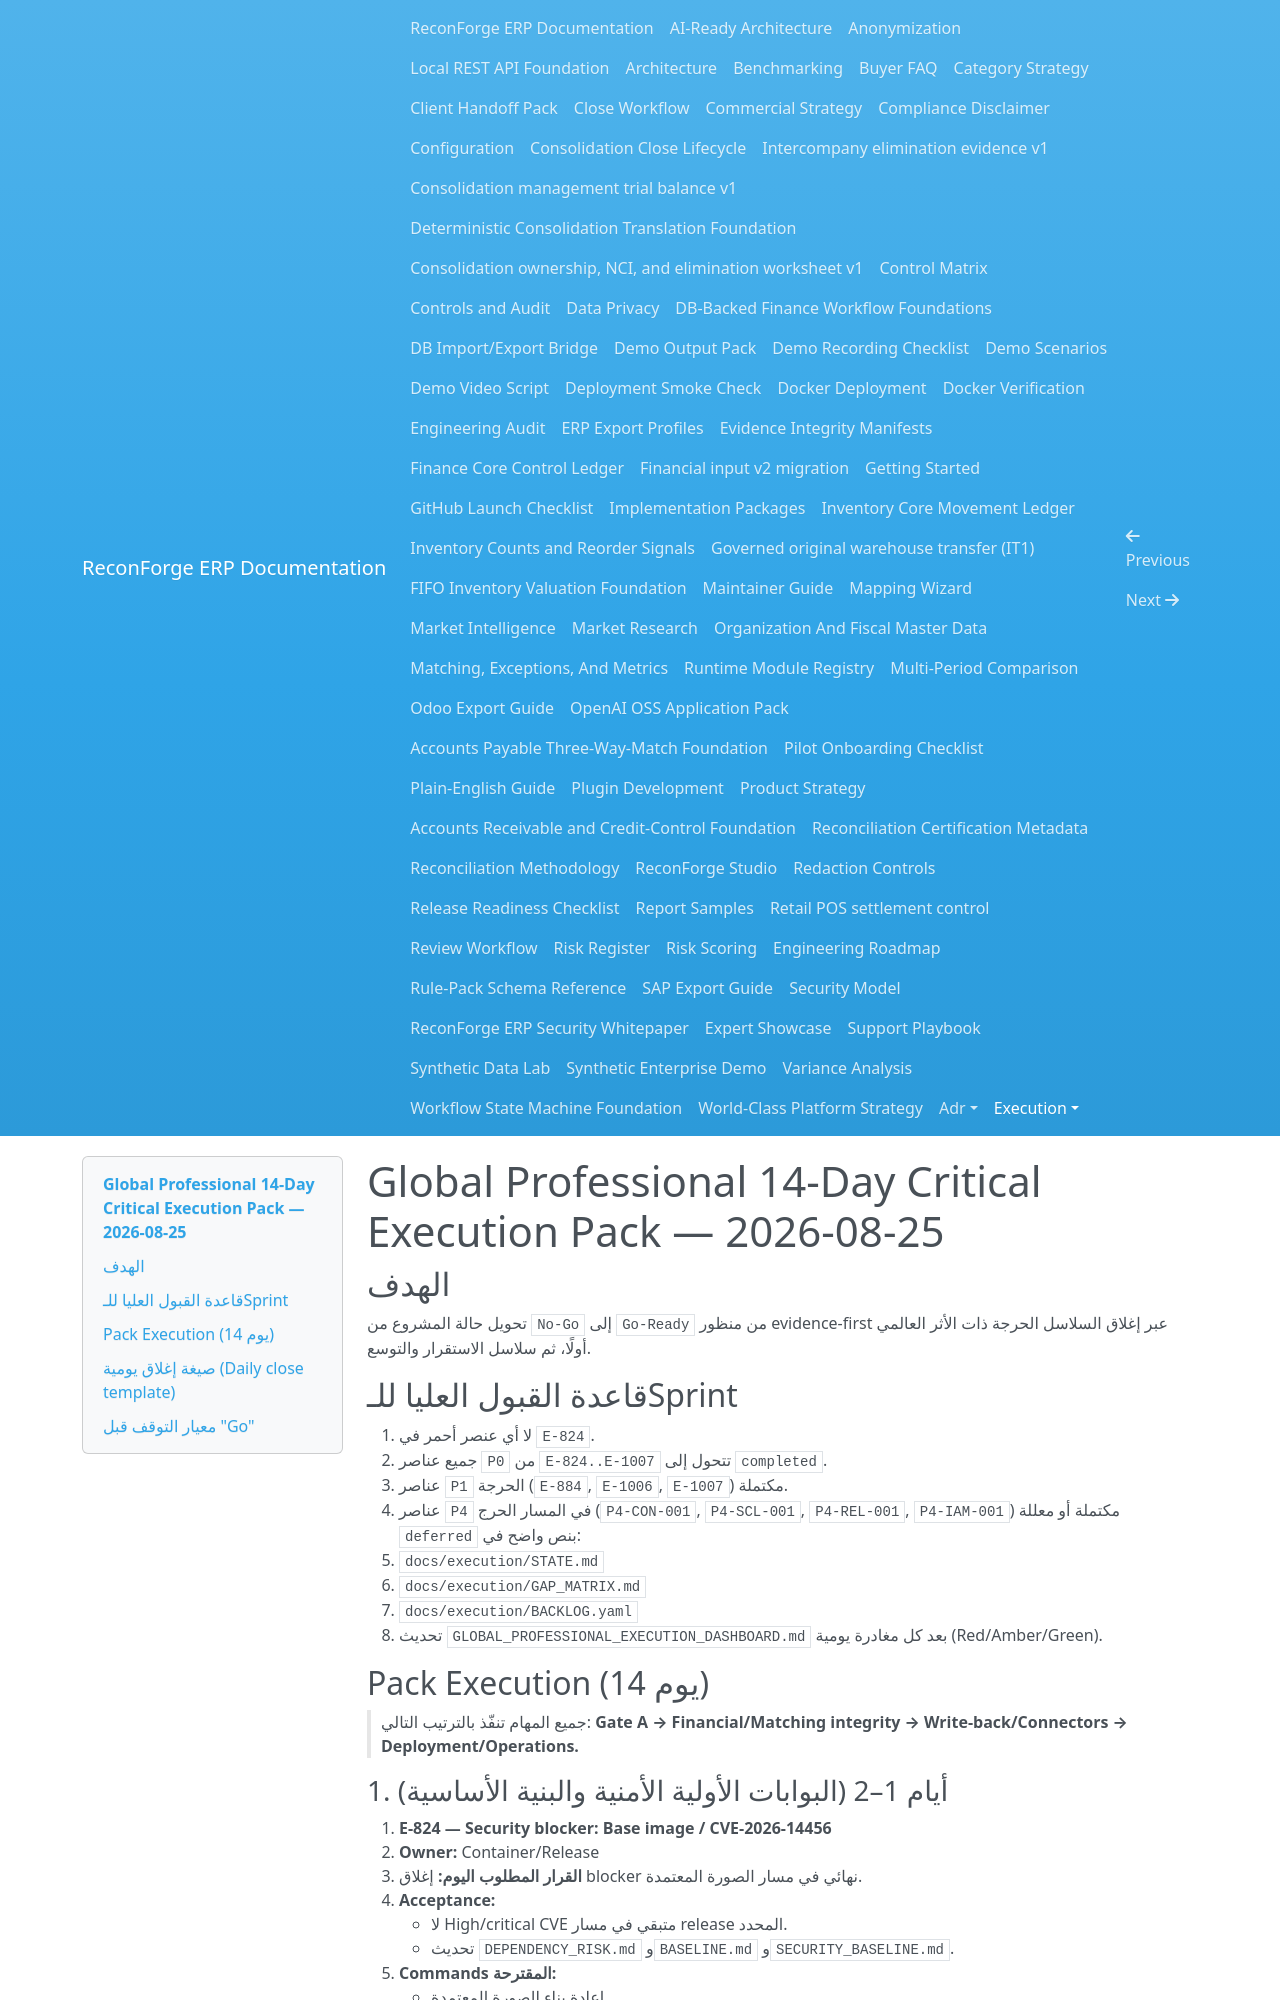

repository: amrzainmubarak/reconforge-erp · page: execution/GLOBAL_PROFESSIONAL_14_DAY_CRITICAL_EXECUTION_PACK_2026-08-25/index.html · generator: mkdocs

# Global Professional 14-Day Critical Execution Pack — 2026-08-25

## الهدف

تحويل حالة المشروع من `No-Go` إلى `Go-Ready` من منظور evidence-first عبر إغلاق السلاسل الحرجة ذات الأثر العالمي أولًا، ثم سلاسل الاستقرار والتوسع.

## قاعدة القبول العليا للـSprint

1. لا أي عنصر أحمر في `E-824`.
2. جميع عناصر `P0` من `E-824..E-1007` تتحول إلى `completed`.
3. عناصر `P1` الحرجة (`E-884`, `E-1006`, `E-1007`) مكتملة.
4. عناصر `P4` في المسار الحرج (`P4-CON-001`, `P4-SCL-001`, `P4-REL-001`, `P4-IAM-001`) مكتملة أو معللة `deferred` بنص واضح في:
   - `docs/execution/STATE.md`
   - `docs/execution/GAP_MATRIX.md`
   - `docs/execution/BACKLOG.yaml`
5. تحديث `GLOBAL_PROFESSIONAL_EXECUTION_DASHBOARD.md` بعد كل مغادرة يومية (Red/Amber/Green).

## Pack Execution (14 يوم)

> جميع المهام تنفّذ بالترتيب التالي: **Gate A → Financial/Matching integrity → Write-back/Connectors → Deployment/Operations.**

### 1. أيام 1–2 (البوابات الأولية الأمنية والبنية الأساسية)

1. **E-824 — Security blocker: Base image / CVE-2026-14456**
   - **Owner:** Container/Release
   - **القرار المطلوب اليوم:** إغلاق blocker نهائي في مسار الصورة المعتمدة.
   - **Acceptance:**
     - لا High/critical CVE متبقي في مسار release المحدد.
     - تحديث `DEPENDENCY_RISK.md` و`BASELINE.md` و`SECURITY_BASELINE.md`.
   - **Commands المقترحة:**
     - إعادة بناء الصورة المعتمدة.
     - `docker scout cves` (أو أداة معادلة في pipeline).
     - `python -m pip_audit` بعد تحديث التبعية.
     - تحديث SBOM وVEX ذات صلة.
   - **مخرج اليوم:** `docs/execution/BACKLOG.yaml` (`E-824` => `completed`).

2. **E-884 — Python base migration + rollback envelope**
   - **Owner:** Platform/Release
   - **القرار المطلوب اليوم:** تنفيذ الترقية مع مسار rollback معتمد.
   - **Acceptance:**
     - صورة جديدة تعمل على البناء القياسي للمشروع.
     - تم توثيق خطة التراجع (rollback) بنجاح.
     - أية اختلافات في الأداء/الاعتمادات موثقة.
   - **Commands المقترحة:**
     - `python -m build --no-isolation`
     - إعادة تشغيل `python -m ruff check .`, `python -m mypy reconforge`, `python -m pytest`
     - إعادة فحوصات security/dependency.
   - **مخرج اليوم:** تحديث `E-884` وملحقات الدليل ذات الصلة.

3. **E-1000 + E-1001 — Global expansion / slice orchestration**
   - **Owner:** Product/Architecture/Finance
   - **القرار المطلوب اليومين:** تثبيت حدود `claim` واضحة لكل Slice ومنع كل دعوى تتجاوز الأدلة.
   - **Acceptance:**
     - تحديث مصفوفة claims boundaries في `CLAIMS_EVIDENCE_MATRIX.md`.
     - إزالة/تصنيف أي wording غير مدعوم إلى bounded-local.
     - تحديث `STATE.md` و`BACKLOG.yaml` للحالات المترتبة مباشرة.
